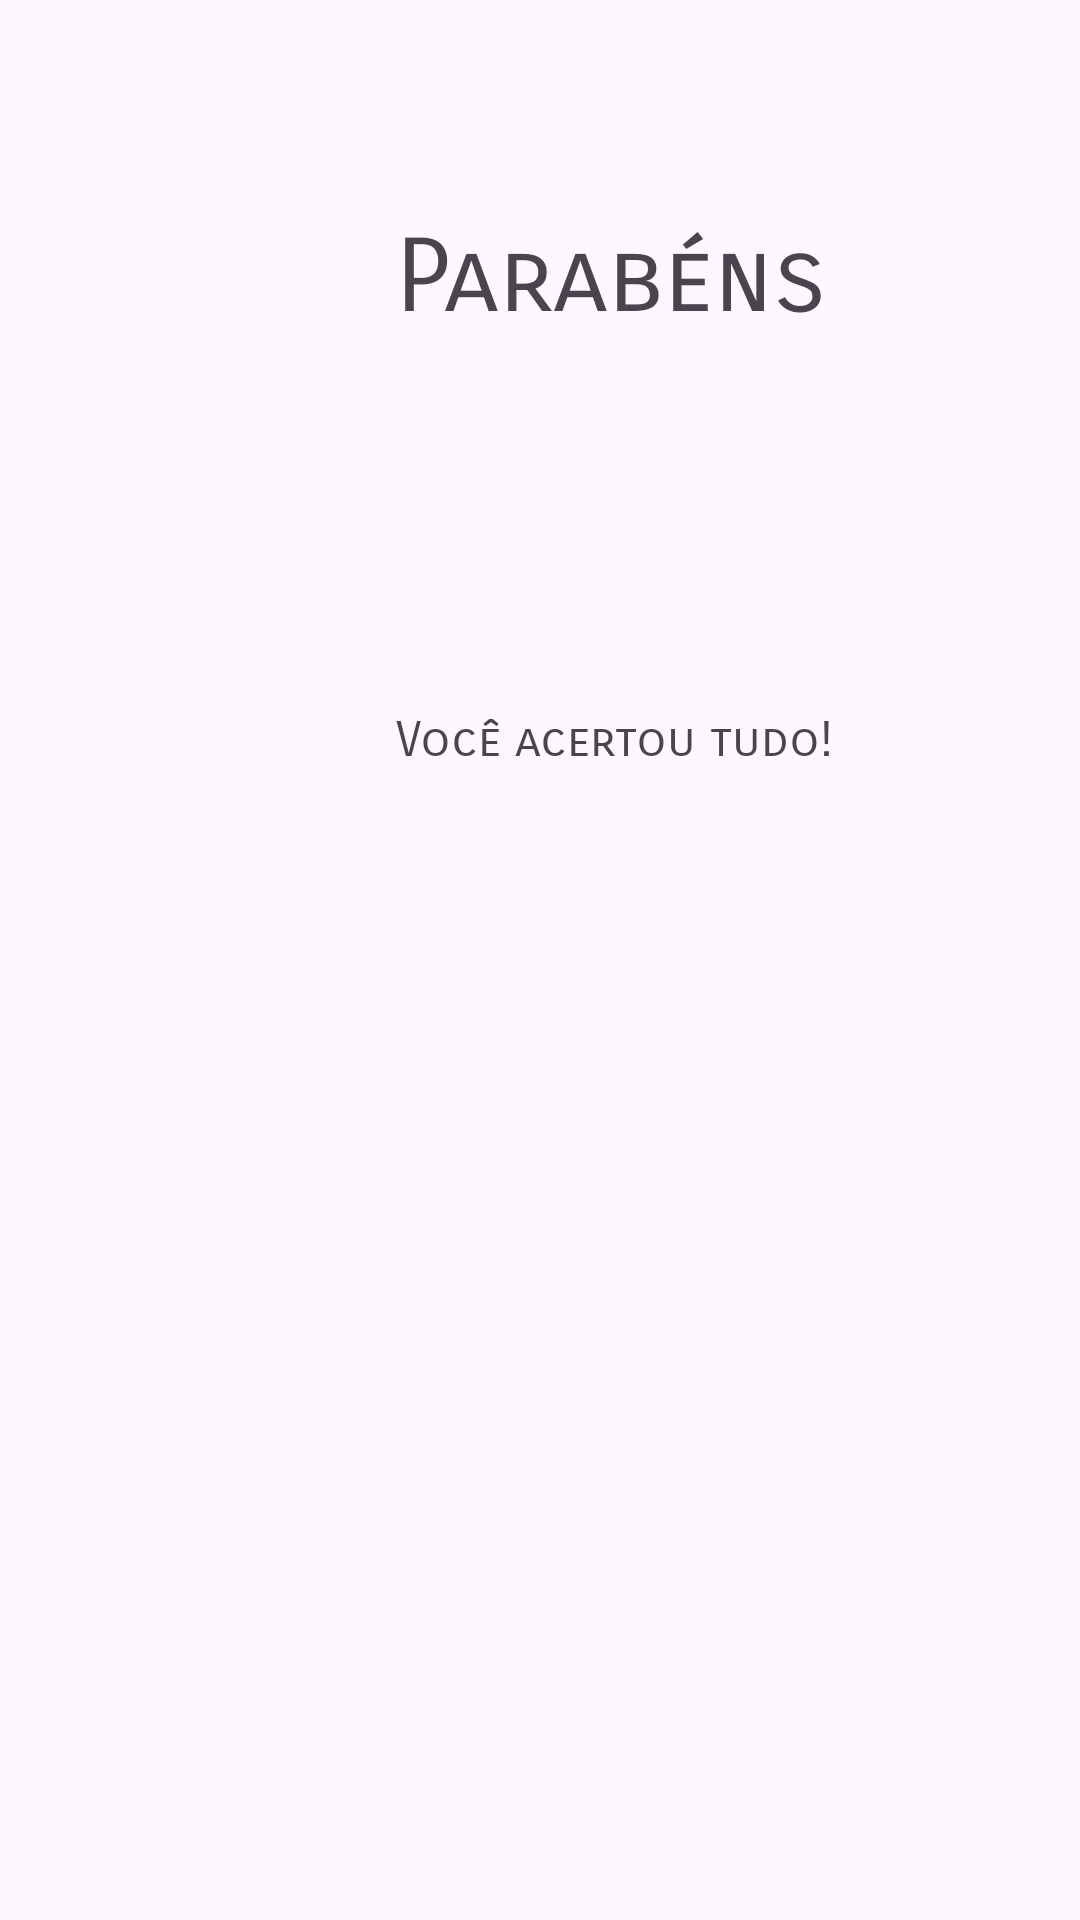

Here is an Android app screen rendered from its layout file. Give the layout XML and the strings, colors and styles it references.
<!-- AndroidManifest.xml: application theme Theme.TesteProjetoFinal -->
<!-- res/layout/activity_tela6.xml -->
<?xml version="1.0" encoding="utf-8"?>

<androidx.constraintlayout.widget.ConstraintLayout xmlns:android="http://schemas.android.com/apk/res/android"
    xmlns:app="http://schemas.android.com/apk/res-auto"
    xmlns:tools="http://schemas.android.com/tools"
    android:layout_width="match_parent"
    android:layout_height="match_parent">

    <TextView
        android:id="@+id/textView3"
        android:layout_width="wrap_content"
        android:layout_height="wrap_content"
        android:layout_marginStart="132dp"
        android:layout_marginTop="124dp"
        android:fontFamily="sans-serif-smallcaps"
        android:text="Você acertou tudo!"
        android:textSize="16sp"
        app:layout_constraintStart_toStartOf="parent"
        app:layout_constraintTop_toBottomOf="@+id/textView2" />

    <TextView
        android:id="@+id/textView2"
        android:layout_width="wrap_content"
        android:layout_height="wrap_content"
        android:layout_marginStart="132dp"
        android:layout_marginTop="72dp"
        android:fontFamily="sans-serif-smallcaps"
        android:text="Parabéns"
        android:textSize="34sp"
        app:layout_constraintStart_toStartOf="parent"
        app:layout_constraintTop_toTopOf="parent" />
</androidx.constraintlayout.widget.ConstraintLayout>
<!-- resources referenced by this layout -->
<resources>
  <style name="Theme.TesteProjetoFinal" parent="Base.Theme.TesteProjetoFinal" />
  <style name="Base.Theme.TesteProjetoFinal" parent="Theme.Material3.DayNight.NoActionBar">
          
          
      </style>
</resources>
